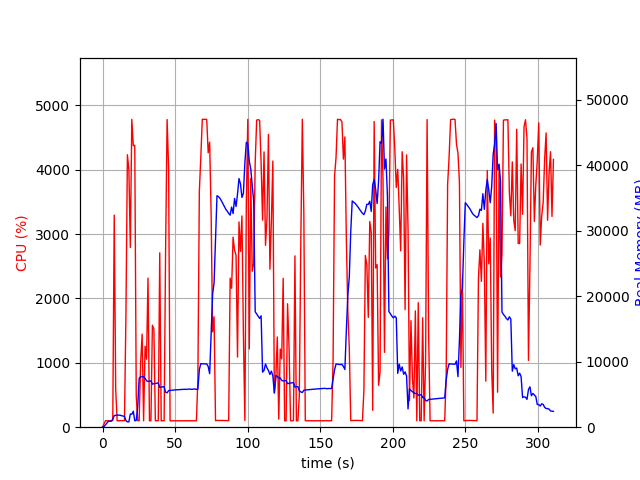

Source data for this figure (header and first rows):
elapsed_time, nproc, cpu, mem_real, mem_virtual
3.910064697265625e-05, 1, 0.0, 7.965, 3185
1.006, 1, 48.7, 97.71, 775.1
2.012, 1, 100.4, 361.7, 1895
3.019, 1, 99.3, 617.7, 3175
4.026, 1, 100.3, 897.7, 3175
5.034, 1, 99.2, 922.8, 2663
6.042, 1, 100.3, 922.8, 2663
7.048, 1, 104.4, 1233, 6703
8.054, 1, 3294, 1755, 7379
9.063, 1, 589.9, 1830, 7486
10.07, 1, 100.3, 1848, 7590
11.08, 1, 100.3, 1837, 7590
12.08, 1, 102.3, 1833, 7590
13.09, 1, 101.2, 1755, 7590
14.1, 1, 101.2, 1712, 7590
15.11, 1, 101.3, 1656, 7590
16.11, 1, 1745, 1003, 7662
17.13, 1, 4232, 814.5, 7662
18.14, 1, 4001, 817.1, 7662
19.15, 1, 2791, 2018, 8360
20.16, 1, 4781, 1976, 8360
21.18, 1, 4373, 2439, 8360
22.2, 1, 4379, 979.9, 8360
23.22, 1, 489.2, 1050, 9384
24.23, 1, 100.2, 3135, 20994
25.23, 1, 100.3, 7465, 20994
26.24, 1, 998.1, 7705, 21074
27.28, 1, 1445, 7686, 21074
28.29, 1, 99.3, 7752, 21074
29.31, 1, 1258, 7470, 21074
30.31, 1, 1056, 7084, 21074
31.32, 1, 2316, 6996, 21074
32.33, 1, 99.2, 7038, 21074
33.34, 1, 101.3, 7080, 21074
34.34, 1, 1584, 6576, 21074
35.38, 1, 1528, 6641, 21074
36.39, 1, 100.3, 6680, 21074
37.4, 1, 100.3, 6724, 21074
38.4, 1, 101.4, 6762, 21074
39.41, 1, 2709, 6077, 21074
40.42, 1, 99.3, 6122, 21074
41.42, 1, 101.2, 6161, 21074
42.43, 1, 100.3, 6201, 21074
43.44, 1, 2737, 5341, 21074
44.48, 1, 4779, 5250, 21074
45.52, 1, 4023, 5593, 21108
46.53, 1, 99.3, 5619, 21108
47.54, 1, 99.4, 5643, 21108
48.54, 1, 100.3, 5667, 21108
49.55, 1, 100.3, 5683, 21108
50.56, 1, 100.3, 5709, 21108
51.57, 1, 99.3, 5729, 21108
52.57, 1, 101.3, 5732, 21108
53.58, 1, 100.3, 5746, 21108
54.59, 1, 100.3, 5763, 21108
55.59, 1, 100.2, 5787, 21108
56.6, 1, 100.3, 5797, 21108
57.61, 1, 100.1, 5778, 21108
58.62, 1, 100.2, 5804, 21108
59.63, 1, 100.2, 5828, 21108
... 248 more rows
